Run: headless pygame with SDL's dummy video driver; simulated clock (each Clock.tick advances the game by its frame time, no real sleeping); random seed 0; keys injected as events and as key.get_pressed() state; no mouse input.
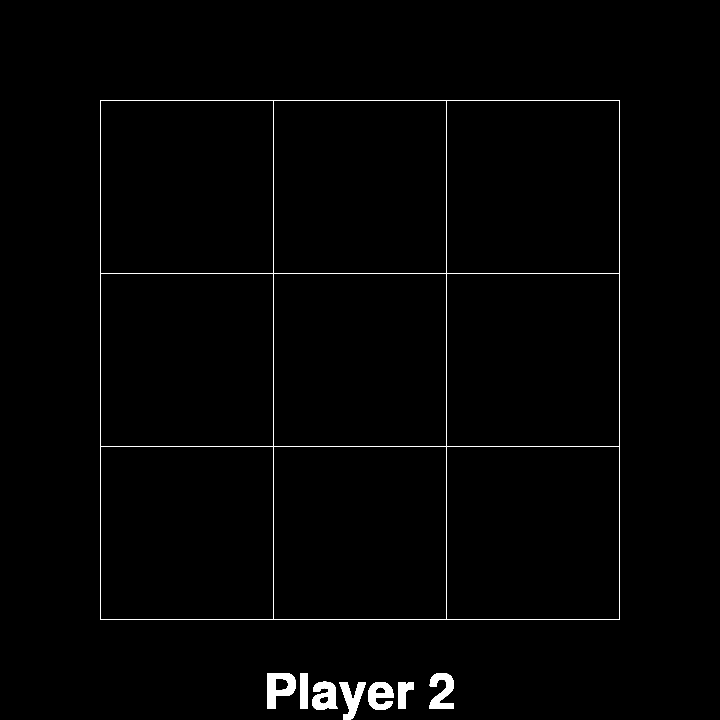
Frame 1 of 4 · flips 1–60 · no input
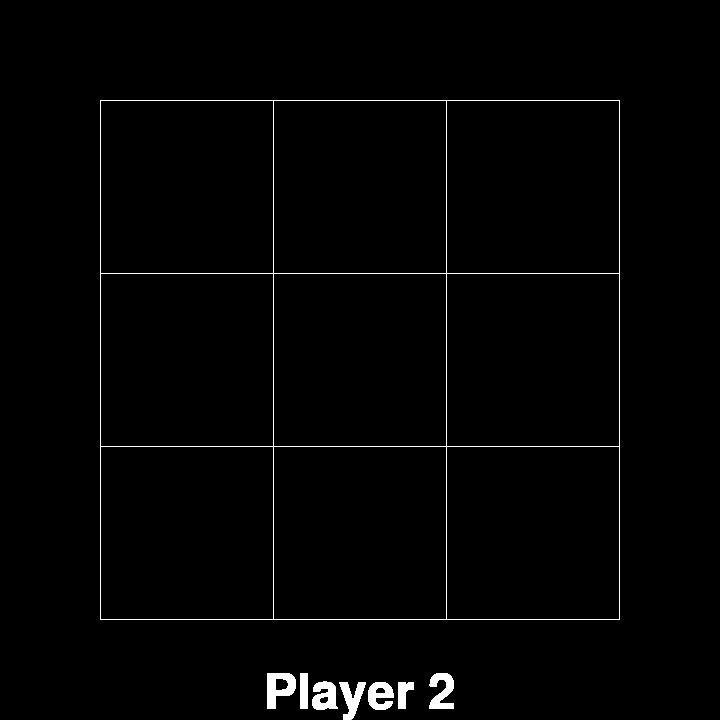
Frame 2 of 4 · flips 61–180 · tapped SPACE, RETURN · held RIGHT (→), D
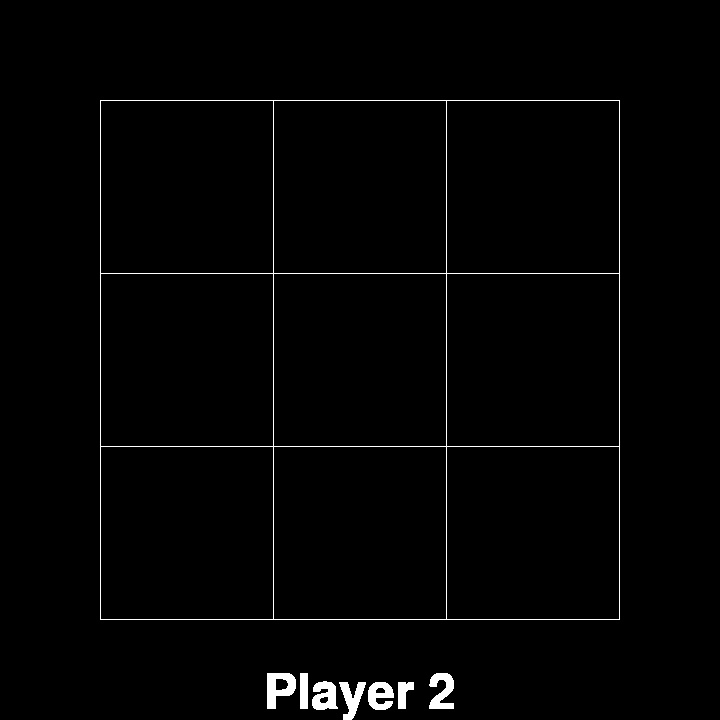
Frame 3 of 4 · flips 181–300 · held DOWN (↓), S
Frame 4 of 4 · flips 301–420 · held LEFT (←), A, UP (↑), W · screen unchanged from frame 3, image omitted

The pygame program that drew these frames:

import pygame
import pygame.freetype

def draw_matchfield(surface, width):
    # vertical lines
    for i in range(0, 3):
        pygame.draw.line(surface, (255, 255, 255), (width/3 * i, 0), (width/3 * i, width))
    pygame.draw.line(surface, (255, 255, 255), (width/3 * 3 - 1, 0), (width/3 * 3 - 1, width))

    # horizontal lines
    for i in range(0, 3):
        pygame.draw.line(surface, (255, 255, 255), (0, width/3 * i), (width,width/3 *i ))
    pygame.draw.line(surface, (255, 255, 255), (0, width/3*3-1), (width, width/3*3-1))


class PlayerShowField(pygame.sprite.Sprite):
    def __init__(self, size, color, surface):
        super().__init__()
        self.color = color
        self.surface = surface
        self.font = pygame.freetype.Font(None, size)
        self.image, self.rect = self.font.render("Test", (255, 255, 255))
        self.rect = self.image.get_rect(midbottom=surface.get_rect().midbottom)

    def show_player_1(self):
        self.image, self.rect = self.font.render("Player 1", self.color)
        self.rect = self.image.get_rect(midbottom=self.surface.get_rect().midbottom)

    def show_player_2(self):
        self.image, self.rect = self.font.render("Player 2", self.color)
        self.rect = self.image.get_rect(midbottom=self.surface.get_rect().midbottom)

    def update(self, player):
        if player == 1:
            self.show_player_1()
        elif player == 2:
            self.show_player_2()


def main():
    pygame.init()
    try:
        screen_width = 720
        matchfield_width = screen_width - 200

        window = pygame.display.set_mode((screen_width, screen_width))
        pygame.display.set_caption("Clock")

        background = pygame.Surface((screen_width, screen_width))
        matchfield = pygame.Surface((matchfield_width, matchfield_width))
        draw_matchfield(matchfield, matchfield_width)

        # Player Showfield
        player_showfield = PlayerShowField(50, (255, 255, 255), background)
        player_showfield_group = pygame.sprite.Group()
        player_showfield_group.add(player_showfield)
        
        clock = pygame.time.Clock()
        fps = 120
        while True:
            for event in pygame.event.get():
                if event.type == pygame.QUIT:
                    return

            window.blit(background, (0, 0))
            background.blit(matchfield, matchfield.get_rect(center=background.get_rect().center))
            
            player_showfield_group.update(2)
            player_showfield_group.draw(background)

            pygame.display.update()
            clock.tick(fps)
    finally:
        pygame.quit()


if __name__ == '__main__':
    main()
